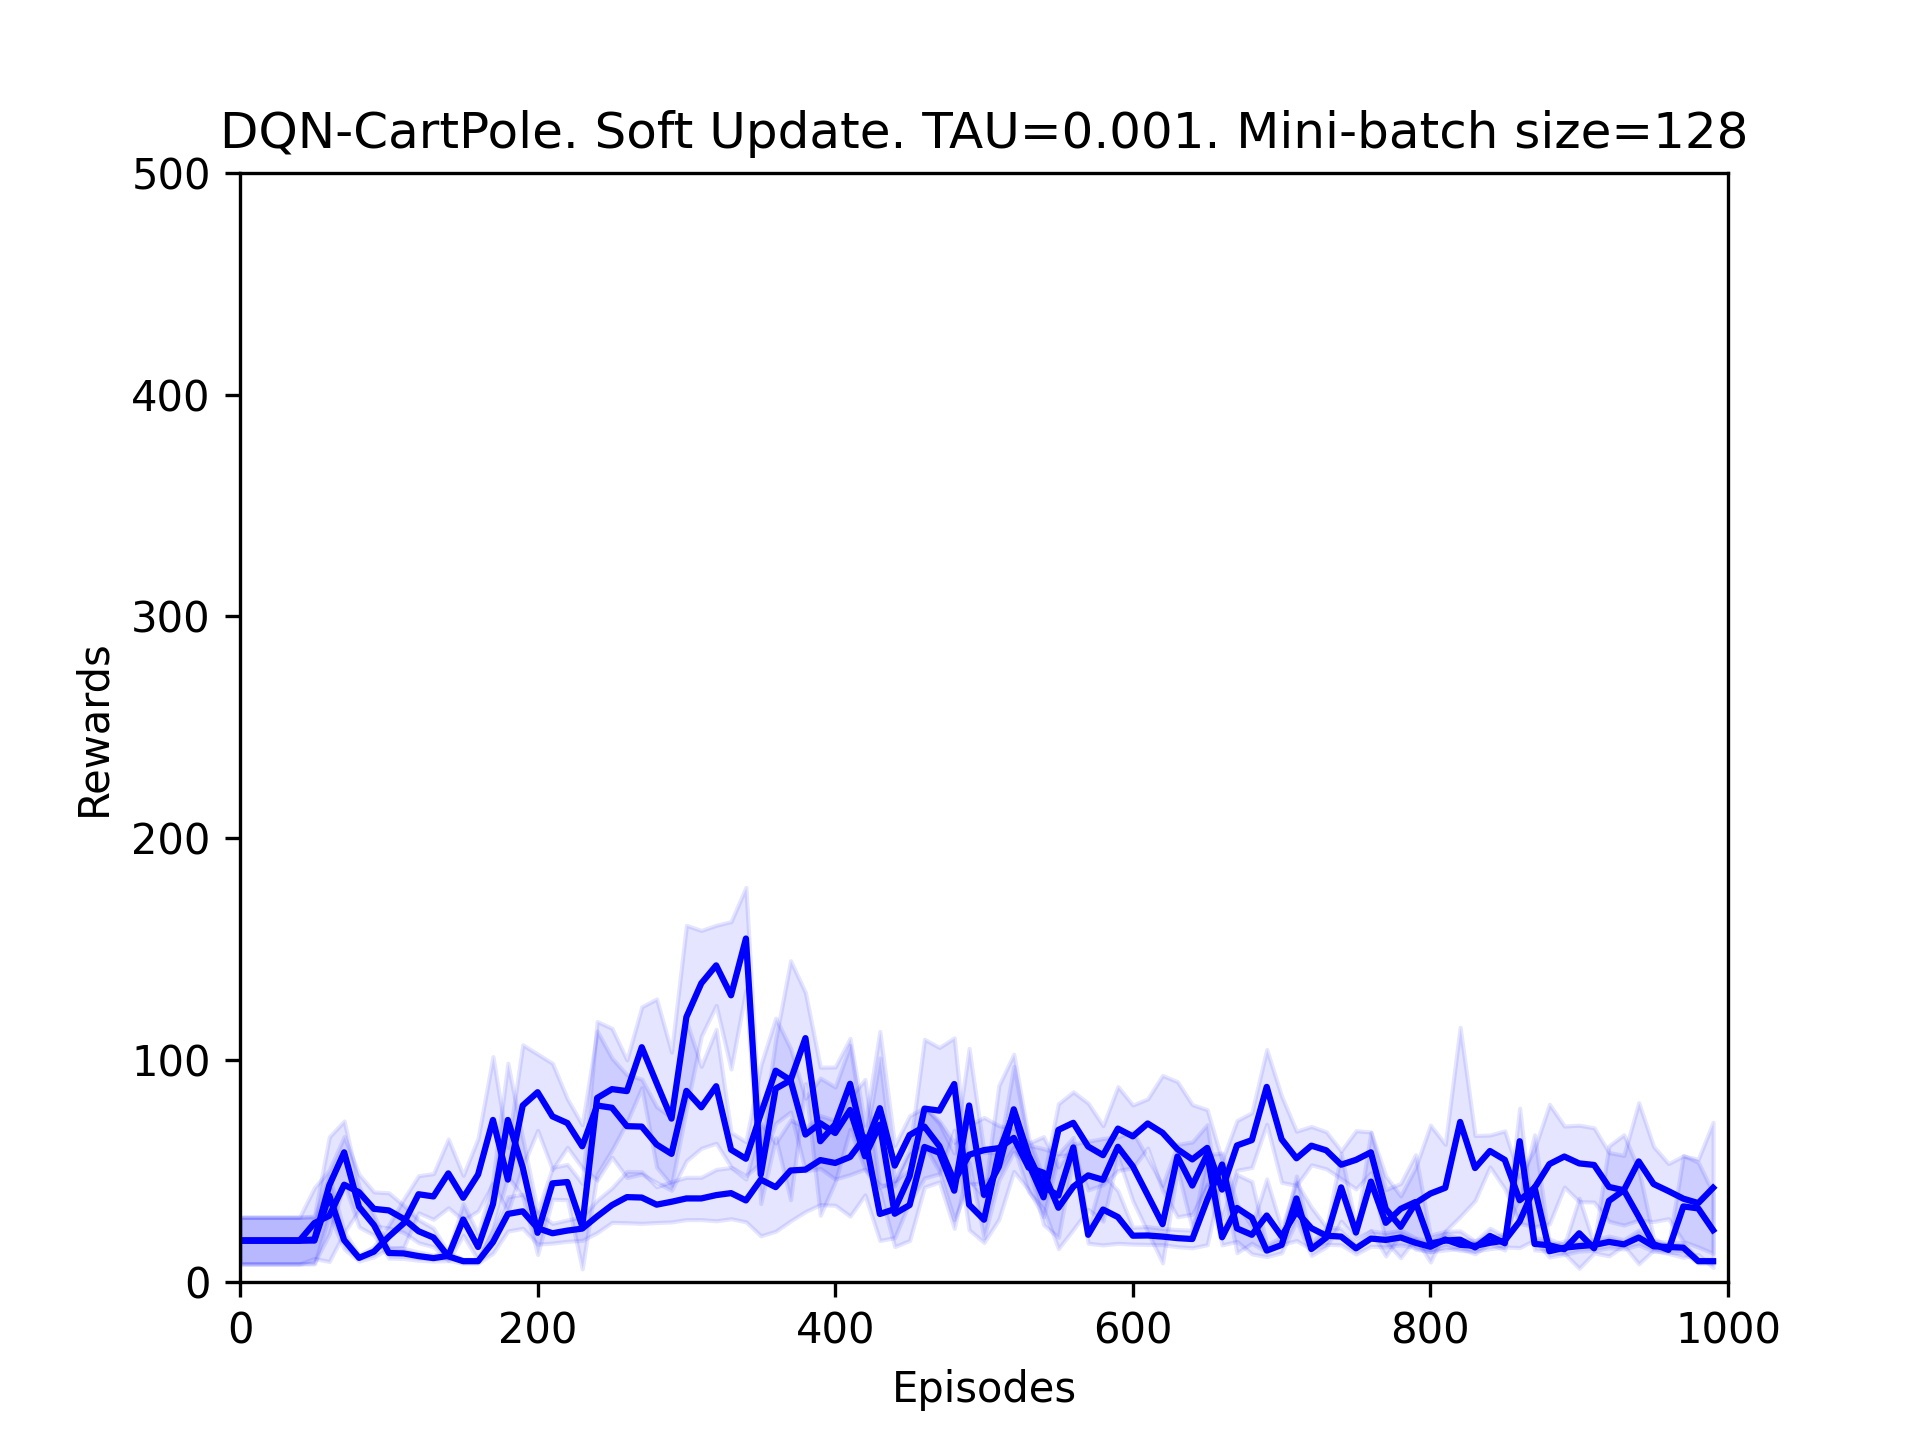

The data file committed next to this chart (first rows):
Episode, mean_score, std_dev
0, 18.5, 10.52
10, 18.5, 10.52
20, 18.5, 10.52
30, 18.5, 10.52
40, 18.5, 10.52
50, 18.5, 10.52
60, 38.8, 8.818
70, 18.7, 3.976
80, 10.7, 1.418
90, 13.5, 2.335
100, 20.3, 5.255
110, 26.3, 10.89
120, 39.4, 8.369
130, 38.4, 10.3
140, 48.8, 15.5
150, 37.8, 10.14
160, 48.3, 16.39
170, 72.9, 28.54
180, 46.0, 14.46
190, 79.4, 27.35
200, 85.4, 17.23
210, 74.5, 23.93
220, 71.5, 10.95
230, 61.0, 9.685
240, 79.4, 33.59
250, 78.4, 22.34
260, 70.1, 23.18
270, 69.9, 21.42
280, 61.8, 17.08
290, 57.6, 16.41
300, 86.0, 31.49
310, 78.6, 18.47
320, 88.1, 25.71
330, 59.5, 7.749
340, 55.4, 7.645
350, 75.6, 21.99
360, 95.1, 23.7
370, 90.8, 14.3
380, 66.3, 16.43
390, 71.4, 20.37
400, 67.0, 20.77
410, 77.4, 29.14
420, 56.5, 5.784
430, 70.8, 30.03
440, 30.6, 14.81
450, 34.5, 15.98
460, 60.7, 18.09
470, 58.1, 13.14
480, 41.0, 16.99
490, 79.4, 25.73
500, 39.1, 19.2
510, 51.9, 6.123
520, 77.7, 19.33
530, 56.9, 4.549
540, 42.8, 17.14
550, 38.8, 18.82
560, 60.5, 4.544
570, 21.1, 3.807
580, 32.5, 15.95
590, 29.1, 11.84
... 40 more rows
